pico-8 play session: hold ← + tap ❎

[t = 1 s] hold ← ~1s, tap ❎ ~2×
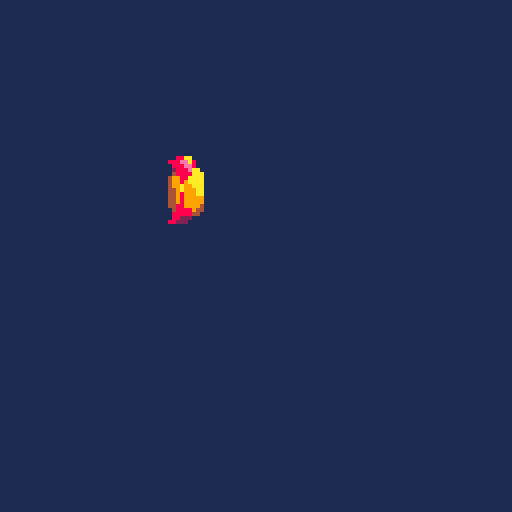
[t = 6 s] hold ← ~6s, tap ❎ ~10×
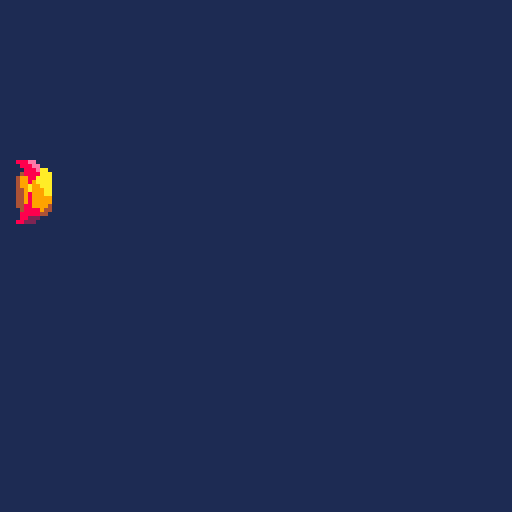

pico-8 cartridge
version 42
__lua__


function _init()
	cls(-15)
	sprp=2
	sprp1=2
	speed=2
	x=40
	y=40
	by=y-2 																		
end

function _update()

		if x>128 then
		x=x-142
		end
		
		if x<-14 then
		x=x+142
		end
		
		if btn(1) then
x=x+speed

		end
		if btn(0) then
x=x-speed

		end
		if btn(3) then
y=y+1

		end
		if btn(2) then
y=y-speed

		end
		
		function _draw()
	cls(-15)
	if btn(4) then
print("nao",x-14,y-10,8)

		end
		if btnp(5) then
spr(8,x+4,by)

		end
	spr(1,x,y,sprp,sprp1)

end


end
__gfx__
000000000000888ee00000000000000ee00000000000000ee0000000000000000000000000000000000000000000000000000000000000000000000000000000
0000000000000888ee00000000000088ee00000000000088ee000000000000000088aa0000000000000000000000000000000000000000000000000000000000
00700700000000888eaa00000000aa888eaa00000000aa888eaa00000000000002888a8000000000000000000000000000000000000000000000000000000000
000770000000048888aaa000000aa98888aaa000000aa98888aaa000000000000288888000000000000000000000000000000000000000000000000000000000
00077000000049988aaaa000000a9998889aa000000a9998889aa000000000000228888000000000000000000000000000000000000000000000000000000000
00700700000049989aaaa000000999988999a000000999988999a000000000000022220000000000000000000000000000000000000000000000000000000000
000000000000499a99aaa0000009999a8999a0000009999a8999a000000000000000000000000000000000000000000000000000000000000000000000000000
000000000000449a999aa0000009999aa99990000009999aa9999000000000000000000000000000000000000000000000000000000000000000000000000000
0000000000004498999aa00000099998a999900000099998a9999000000000000000000000000000000000000000000000000000000000000000000000000000
00000000000044989999900000049998899990000004999889999000000000000000000000000000000000000000000000000000000000000000000000000000
00000000000044989999900000049998899990000004999889999000000000000000000000000000000000000000000000000000000000000000000000000000
00000000000044889999400000044988889940000004498888994000000000000000000000000000000000000000000000000000000000000000000000000000
00000000000004888894400000044488889440000004448888944000000000000000000000000000000000000000000000000000000000000000000000000000
00000000000008888844000000004488884400000000448888440000000000000000000000000000000000000000000000000000000000000000000000000000
00000000000008822200000000000088220000000000008822000000000000000000000000000000000000000000000000000000000000000000000000000000
00000000000088222000000000000002200000000000000220000000000000000000000000000000000000000000000000000000000000000000000000000000
00000000000000000000000000000000000000000000000000000000000000000000000000000000000000000000000000000000000000000000000000000000
00000000000000000000000000000000000000000000000000000000000000000000000000000000000000000000000000000000000000000000000000000000
00000000000000000000000000000000000000000000000000000000000000000000000000000000000000000000000000000000000000000000000000000000
00000000000000000000000000000000000000000000000000000000000000000000000000000000000000000000000000000000000000000000000000000000
00000000000000000000000000000000000000000000000000000000000000000000000000000000000000000000000000000000000000000000000000000000
00000000000000000000000000000000000000000000000000000000000000000000000000000000000000000000000000000000000000000000000000000000
00000000000000000000000000000000000000000000000000000000000000000000000000000000000000000000000000000000000000000000000000000000
00000000000000000000000000000000000000000000000000000000000000000000000000000000000000000000000000000000000000000000000000000000
00000000000000000000000000000000000000000000000000000000000000000000000000000000000000000000000000000000000000000000000000000000
00000000000000000000000000000000000000000000000000000000000000000000000000000000000000000000000000000000000000000000000000000000
00000000000000000000000000000000000000000000000000000000000000000000000000000000000000000000000000000000000000000000000000000000
00000000000000000000000000000000000000000000000000000000000000000000000000000000000000000000000000000000000000000000000000000000
00000000000000000000000000000000000000000000000000000000000000000000000000000000000000000000000000000000000000000000000000000000
00000000000000000000000000000000000000000000000000000000000000000000000000000000000000000000000000000000000000000000000000000000
00000000000000000000000000000000000000000000000000000000000000000000000000000000000000000000000000000000000000000000000000000000
00000000000000000000000000000000000000000000000000000000000000000000000000000000000000000000000000000000000000000000000000000000
00000000000000000000000000000000000000000000000000000000000000000000000000000000000000000000000000000000000000000000000000000000
00000000000000000000000000000000000000000000000000000000000000000000000000000000000000000000000000000000000000000000000000000000
00000000009990000000000000000000000000000000000000000000000000000000000000000000000000000000000000000000000000000000000000000000
00000000009999000000000000000000000000000000000000000000000000000000000000000000000000000000000000000000000000000000000000000000
00000000009999000000000000000000000000000000000000000000000000000000000000000000000000000000000000000000000000000000000000000000
00000000009999000000000000000000000000000000000000000000000000000000000000000000000000000000000000000000000000000000000000000000
00000000009990000000000000000000000000000000000000000000000000000000000000000000000000000000000000000000000000000000000000000000
__gff__
0000000101000000000000000000000000000001010000000000000000000000000000000000000000000000000000000000000000000000000000000000000000000000000000000000000000000000000000000000000000000000000000000000000000000000000000000000000000000000000000000000000000000000
0000000000000000000000000000000000000000000000000000000000000000000000000000000000000000000000000000000000000000000000000000000000000000000000000000000000000000000000000000000000000000000000000000000000000000000000000000000000000000000000000000000000000000
